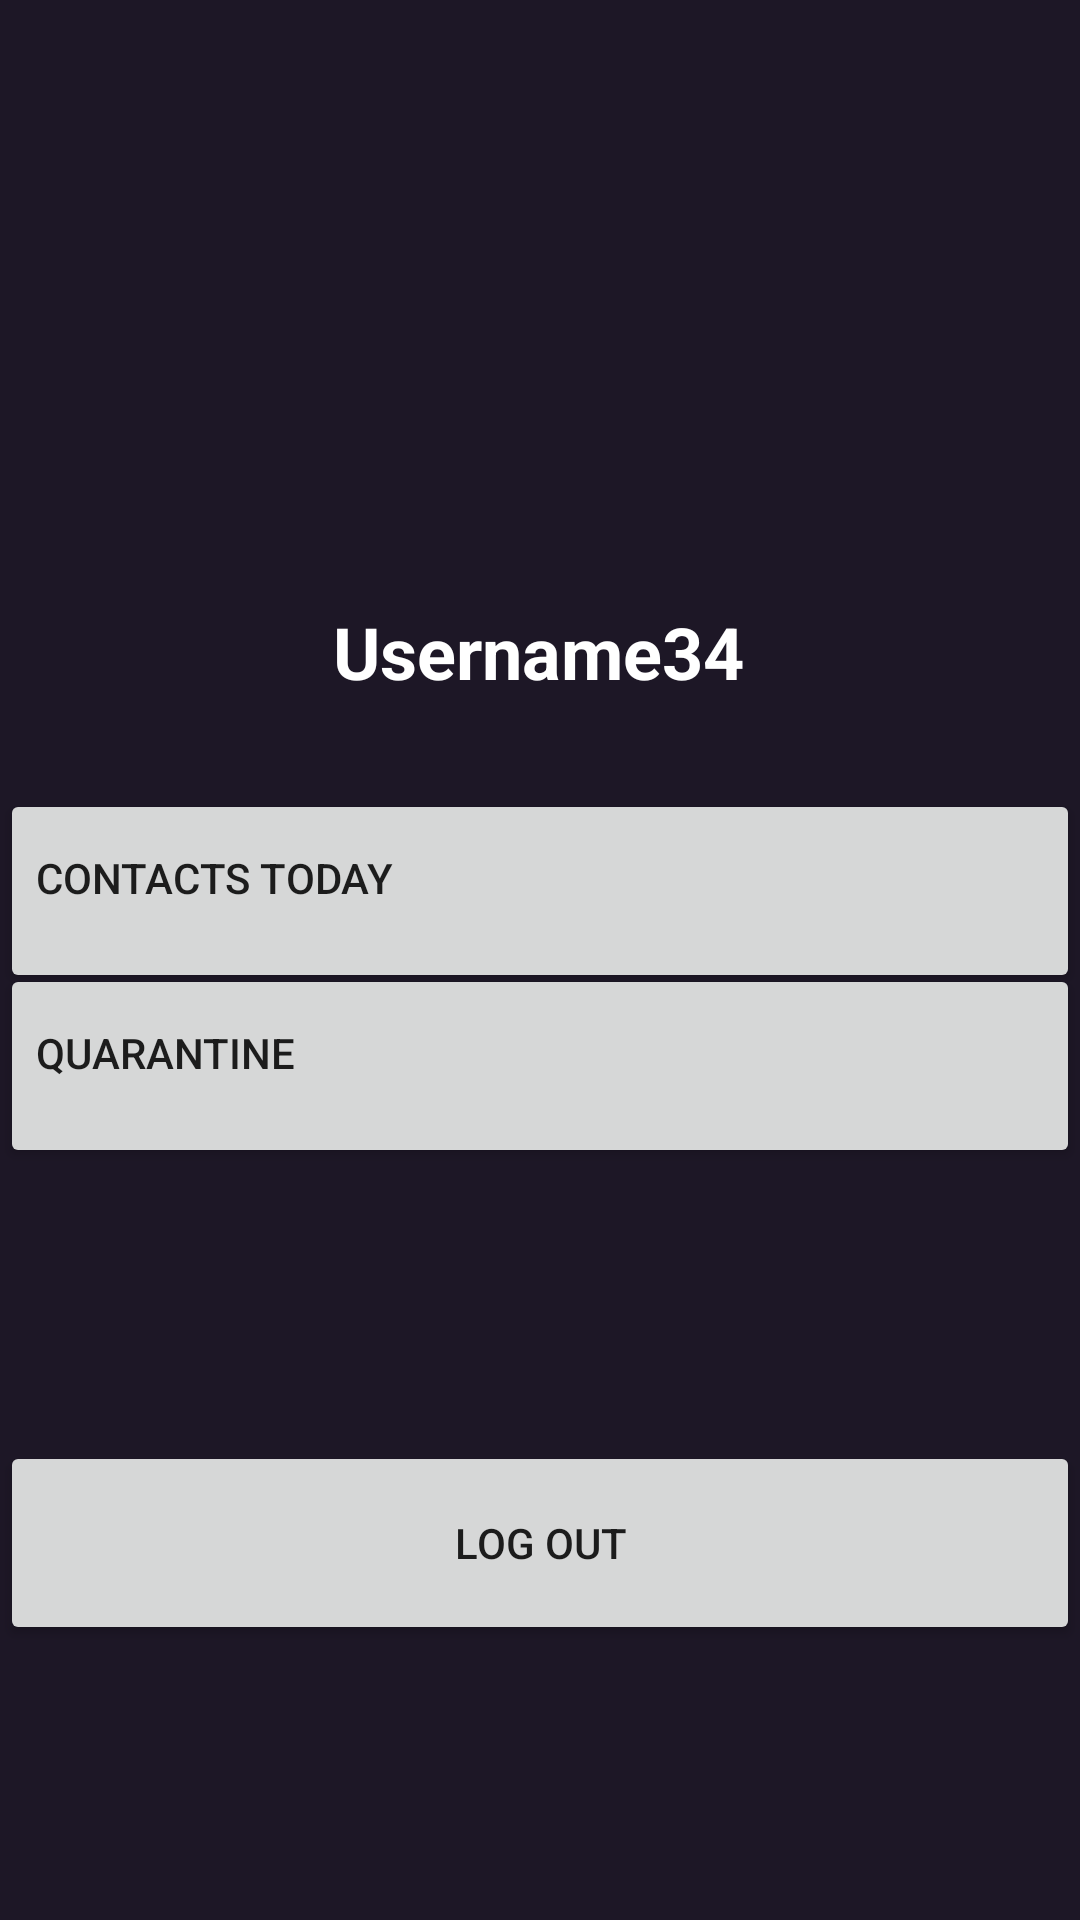

The Android layout XML behind this screen, and the referenced resources:
<!-- AndroidManifest.xml: application theme Theme.CovidTracer.NoActionBar -->
<!-- res/layout/fragment_profile.xml -->
<?xml version="1.0" encoding="utf-8"?>
<androidx.constraintlayout.widget.ConstraintLayout xmlns:android="http://schemas.android.com/apk/res/android"
    xmlns:app="http://schemas.android.com/apk/res-auto"
    xmlns:tools="http://schemas.android.com/tools"
    android:id="@+id/profile"
    android:layout_width="match_parent"
    android:layout_height="match_parent"
    android:background="#1D1726">

    

    <ImageView
        android:id="@+id/imageView2"
        android:layout_width="160dp"
        android:layout_height="121dp"
        android:src="@mipmap/ic_launcher"
        app:layout_constraintBottom_toBottomOf="parent"
        app:layout_constraintEnd_toEndOf="parent"
        app:layout_constraintStart_toStartOf="parent"
        app:layout_constraintTop_toTopOf="parent"
        app:layout_constraintVertical_bias="0.126" />

    <TextView
        android:id="@+id/usernameShow"
        android:layout_width="wrap_content"
        android:layout_height="29dp"
        android:gravity="center"
        android:text="Username34"
        android:textColor="#FFFFFF"
        android:textSize="24sp"
        android:textStyle="bold"
        app:layout_constraintBottom_toBottomOf="parent"
        app:layout_constraintEnd_toEndOf="parent"
        app:layout_constraintHorizontal_bias="0.498"
        app:layout_constraintStart_toStartOf="parent"
        app:layout_constraintTop_toTopOf="parent"
        app:layout_constraintVertical_bias="0.329" />

    <Button
        android:id="@+id/contactNum"
        android:layout_width="match_parent"
        android:layout_height="68dp"
        android:gravity="left"
        android:paddingTop="20dp"
        android:text="Contacts Today"
        app:layout_constraintBottom_toBottomOf="parent"
        app:layout_constraintEnd_toEndOf="parent"
        app:layout_constraintHorizontal_bias="0.0"
        app:layout_constraintStart_toStartOf="parent"
        app:layout_constraintTop_toTopOf="parent"
        app:layout_constraintVertical_bias="0.46" />

    <Button
        android:id="@+id/positiveNum"
        android:layout_width="match_parent"
        android:layout_height="68dp"
        android:gravity="left"
        android:paddingTop="20dp"
        android:text="Quarantine"
        app:layout_constraintBottom_toBottomOf="parent"
        app:layout_constraintEnd_toEndOf="parent"
        app:layout_constraintHorizontal_bias="0.0"
        app:layout_constraintStart_toStartOf="parent"
        app:layout_constraintTop_toTopOf="parent"
        app:layout_constraintVertical_bias="0.562" />

    <Button
        android:id="@+id/logout"
        android:layout_width="match_parent"
        android:layout_height="68dp"
        android:gravity="center"
        android:text="Log Out"
        android:theme="@style/AppTheme.Logout"
        app:layout_constraintBottom_toBottomOf="parent"
        app:layout_constraintEnd_toEndOf="parent"
        app:layout_constraintHorizontal_bias="0.0"
        app:layout_constraintStart_toStartOf="parent"
        app:layout_constraintTop_toTopOf="parent"
        app:layout_constraintVertical_bias="0.84" />

</androidx.constraintlayout.widget.ConstraintLayout>
<!-- resources referenced by this layout -->
<resources>
  <style name="AppTheme.Logout">
          <item name="colorPrimary">#80B90000</item>
      </style>
  <style name="Theme.CovidTracer.NoActionBar">
          <item name="windowActionBar">false</item>
          <item name="windowNoTitle">true</item>
      </style>
</resources>
